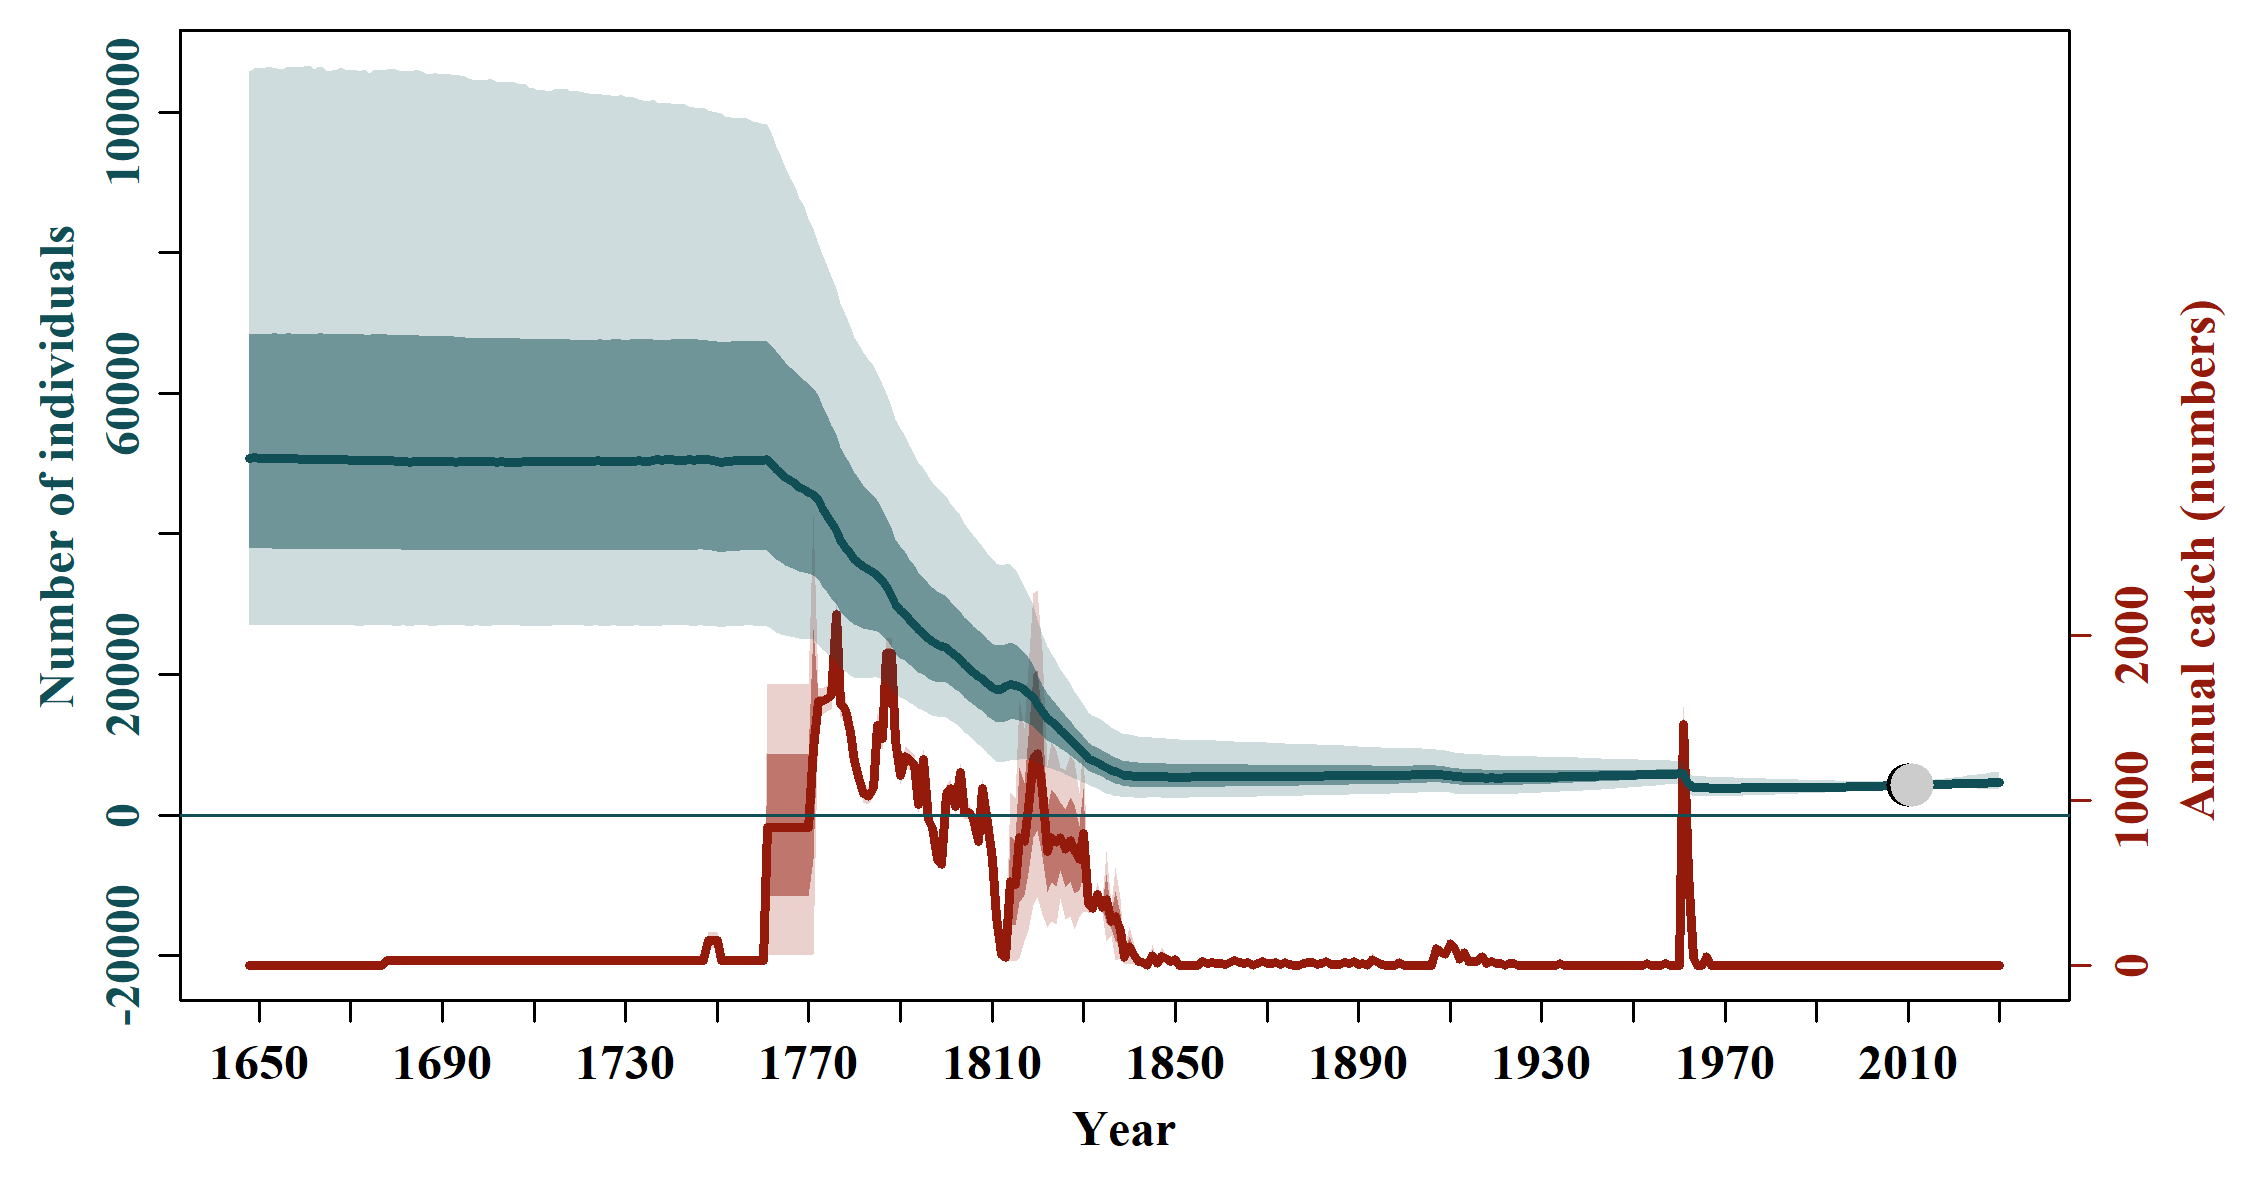

Data behind this chart, as committed beside it:
, N_1648, N_1649, N_1650, N_1651, N_1652, N_1653, N_1654, N_1655, N_1656, N_1657, N_1658, N_1659, N_1660, N_1661, N_1662, N_1663, N_1664, N_1665, N_1666, N_1667, N_1668, N_1669, N_1670
mean, 55327, 55344, 55339, 55333, 55320, 55318, 55312, 55297, 55293, 55282, 55285, 55281, 55259, 55251, 55243, 55225, 55221, 55221, 55203, 55201, 55191, 55180, 55169
median, 50794, 50830, 50794, 50698, 50770, 50758, 50705, 50725, 50782, 50713, 50754, 50607, 50613, 50644, 50568, 50541, 50519, 50606, 50564, 50543, 50580, 50514, 50494
2.5%PI, 27065, 27046, 26983, 26982, 26980, 26990, 26988, 27017, 26988, 26923, 26984, 26996, 26992, 27011, 27035, 27063, 26965, 26961, 26955, 26953, 26969, 26924, 26967
97.5%PI, 105754, 106240, 106323, 106137, 106469, 106264, 106259, 106103, 106366, 106301, 106291, 106323, 106515, 106551, 106092, 106463, 106361, 105752, 105885, 106104, 106295, 105954, 105968
5%PI, 28830, 28774, 28757, 28779, 28700, 28684, 28623, 28661, 28649, 28652, 28703, 28662, 28683, 28659, 28664, 28677, 28679, 28745, 28622, 28667, 28676, 28590, 28639
95%PI, 96169, 96183, 96256, 96417, 96417, 96374, 96512, 96528, 96380, 96535, 96721, 96711, 96802, 96748, 96651, 96545, 96585, 96807, 96859, 96763, 96728, 96589, 96567
min, 20825, 20212, 20666, 20368, 20311, 20457, 20154, 20336, 21172, 21252, 20032, 20090, 20888, 20227, 20869, 20848, 21300, 20947, 21305, 20578, 20420, 20678, 20825
max, 217635, 224462, 214540, 215284, 215716, 225477, 224507, 225891, 229868, 228885, 228369, 229602, 226497, 229509, 215253, 204625, 205581, 204137, 202640, 200169, 202979, 200635, 210458
n, 20000, 20000, 20000, 20000, 20000, 20000, 20000, 20000, 20000, 20000, 20000, 20000, 20000, 20000, 20000, 20000, 20000, 20000, 20000, 20000, 20000, 20000, 20000
